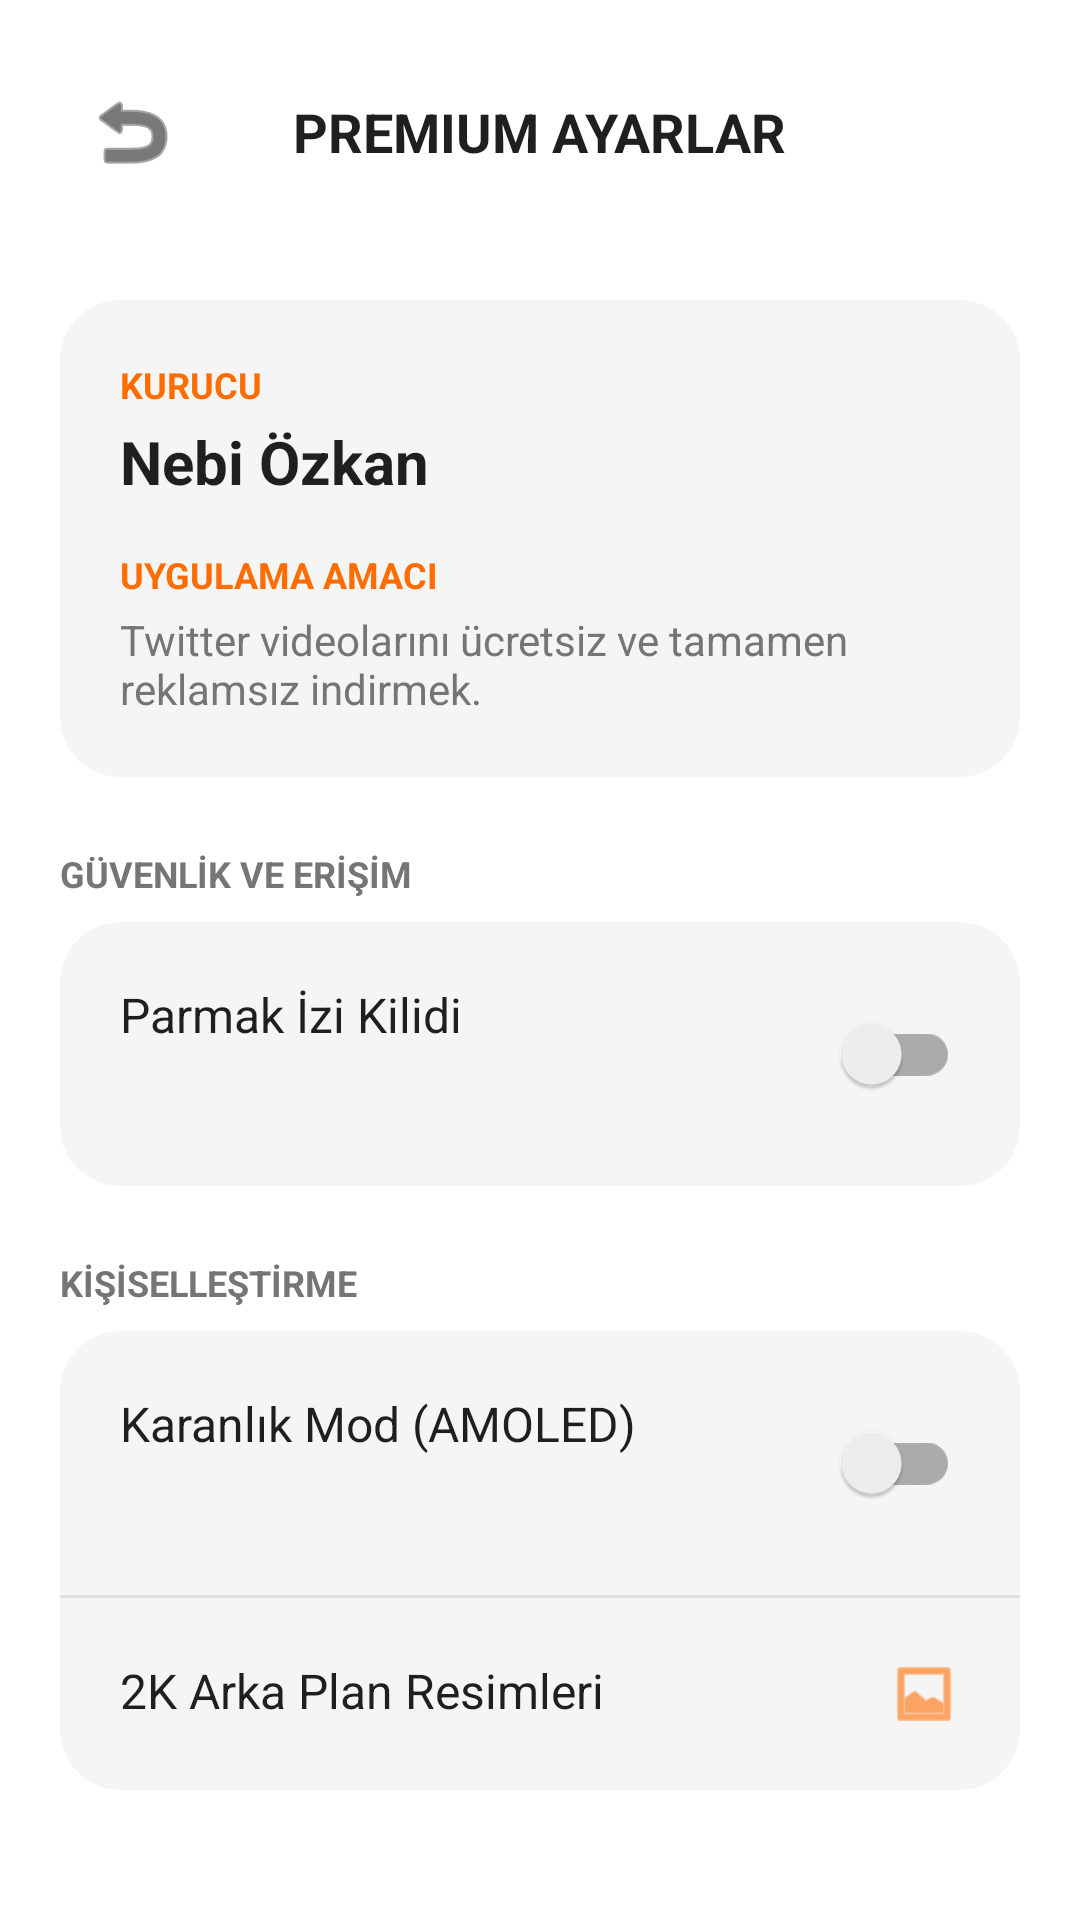

Here is an Android app screen rendered from its layout file. Give the layout XML and the strings, colors and styles it references.
<!-- AndroidManifest.xml: application theme Theme.AkrepIndirici -->
<!-- res/layout/activity_settings.xml -->
<?xml version="1.0" encoding="utf-8"?>
<androidx.core.widget.NestedScrollView xmlns:android="http://schemas.android.com/apk/res/android"
    xmlns:app="http://schemas.android.com/apk/res-auto"
    android:layout_width="match_parent"
    android:layout_height="match_parent"
    android:background="@color/background">

    <LinearLayout
        android:layout_width="match_parent"
        android:layout_height="wrap_content"
        android:orientation="vertical"
        android:padding="20dp">

        <RelativeLayout
            android:layout_width="match_parent"
            android:layout_height="wrap_content"
            android:layout_marginBottom="32dp">

            <ImageButton
                android:id="@+id/btnBack"
                android:layout_width="48dp"
                android:layout_height="48dp"
                android:background="?attr/selectableItemBackgroundBorderless"
                android:src="@android:drawable/ic_menu_revert"
                app:tint="@color/text_primary" />

            <TextView
                android:layout_width="wrap_content"
                android:layout_height="wrap_content"
                android:layout_centerInParent="true"
                android:text="PREMIUM AYARLAR"
                android:textColor="@color/text_primary"
                android:textSize="18sp"
                android:textStyle="bold" />
        </RelativeLayout>

        
        <androidx.cardview.widget.CardView
            android:layout_width="match_parent"
            android:layout_height="wrap_content"
            android:layout_marginBottom="24dp"
            app:cardBackgroundColor="@color/surface"
            app:cardCornerRadius="20dp"
            app:cardElevation="0dp">

            <LinearLayout
                android:layout_width="match_parent"
                android:layout_height="wrap_content"
                android:orientation="vertical"
                android:padding="20dp">

                <TextView
                    android:layout_width="wrap_content"
                    android:layout_height="wrap_content"
                    android:text="KURUCU"
                    android:textColor="@color/orange_accent"
                    android:textSize="12sp"
                    android:textStyle="bold" />

                <TextView
                    android:id="@+id/tvFounderName"
                    android:layout_width="wrap_content"
                    android:layout_height="wrap_content"
                    android:layout_marginTop="4dp"
                    android:text="Nebi Özkan"
                    android:textColor="@color/text_primary"
                    android:textSize="20sp"
                    android:textStyle="bold" />

                <TextView
                    android:layout_width="wrap_content"
                    android:layout_height="wrap_content"
                    android:layout_marginTop="16dp"
                    android:text="UYGULAMA AMACI"
                    android:textColor="@color/orange_accent"
                    android:textSize="12sp"
                    android:textStyle="bold" />

                <TextView
                    android:id="@+id/tvAppPurpose"
                    android:layout_width="wrap_content"
                    android:layout_height="wrap_content"
                    android:layout_marginTop="4dp"
                    android:text="Twitter videolarını ücretsiz ve tamamen reklamsız indirmek."
                    android:textColor="@color/text_secondary"
                    android:textSize="14sp" />
            </LinearLayout>
        </androidx.cardview.widget.CardView>

        
        <TextView
            android:layout_width="wrap_content"
            android:layout_height="wrap_content"
            android:text="GÜVENLİK VE ERİŞİM"
            android:textColor="@color/text_secondary"
            android:textSize="12sp"
            android:textStyle="bold" />

        <androidx.cardview.widget.CardView
            android:layout_width="match_parent"
            android:layout_height="wrap_content"
            android:layout_marginTop="8dp"
            app:cardBackgroundColor="@color/surface"
            app:cardCornerRadius="20dp"
            app:cardElevation="0dp">

            <LinearLayout
                android:layout_width="match_parent"
                android:layout_height="wrap_content"
                android:orientation="vertical">

                <RelativeLayout
                    android:layout_width="match_parent"
                    android:layout_height="wrap_content"
                    android:padding="20dp">

                    <TextView
                        android:layout_width="wrap_content"
                        android:layout_height="wrap_content"
                        android:text="Parmak İzi Kilidi"
                        android:textColor="@color/text_primary"
                        android:textSize="16sp" />

                    <androidx.appcompat.widget.SwitchCompat
                        android:id="@+id/switchBiometric"
                        android:layout_width="wrap_content"
                        android:layout_height="wrap_content"
                        android:layout_alignParentRight="true" />
                </RelativeLayout>
            </LinearLayout>
        </androidx.cardview.widget.CardView>

        
        <TextView
            android:layout_width="wrap_content"
            android:layout_height="wrap_content"
            android:layout_marginTop="24dp"
            android:text="KİŞİSELLEŞTİRME"
            android:textColor="@color/text_secondary"
            android:textSize="12sp"
            android:textStyle="bold" />

        <androidx.cardview.widget.CardView
            android:layout_width="match_parent"
            android:layout_height="wrap_content"
            android:layout_marginTop="8dp"
            app:cardBackgroundColor="@color/surface"
            app:cardCornerRadius="20dp"
            app:cardElevation="0dp">

            <LinearLayout
                android:layout_width="match_parent"
                android:layout_height="wrap_content"
                android:orientation="vertical">

                <RelativeLayout
                    android:layout_width="match_parent"
                    android:layout_height="wrap_content"
                    android:padding="20dp">

                    <TextView
                        android:layout_width="wrap_content"
                        android:layout_height="wrap_content"
                        android:text="Karanlık Mod (AMOLED)"
                        android:textColor="@color/text_primary"
                        android:textSize="16sp" />

                    <androidx.appcompat.widget.SwitchCompat
                        android:id="@+id/switchDarkTheme"
                        android:layout_width="wrap_content"
                        android:layout_height="wrap_content"
                        android:layout_alignParentRight="true" />
                </RelativeLayout>

                <View
                    android:layout_width="match_parent"
                    android:layout_height="1dp"
                    android:background="@color/divider" />

                <LinearLayout
                    android:id="@+id/layoutChangeBackground"
                    android:layout_width="match_parent"
                    android:layout_height="wrap_content"
                    android:background="?attr/selectableItemBackground"
                    android:clickable="true"
                    android:focusable="true"
                    android:orientation="horizontal"
                    android:padding="20dp">

                    <TextView
                        android:layout_width="0dp"
                        android:layout_height="wrap_content"
                        android:layout_weight="1"
                        android:text="2K Arka Plan Resimleri"
                        android:textColor="@color/text_primary"
                        android:textSize="16sp" />

                    <ImageView
                        android:layout_width="24dp"
                        android:layout_height="24dp"
                        android:src="@android:drawable/ic_menu_gallery"
                        app:tint="@color/orange_accent" />
                </LinearLayout>
            </LinearLayout>
        </androidx.cardview.widget.CardView>

        <TextView
            android:layout_width="match_parent"
            android:layout_height="wrap_content"
            android:layout_marginTop="48dp"
            android:gravity="center"
            android:text="Sürüm v2.2.5Özkan\n© 2026 Nebi Özkan"
            android:textColor="@color/text_secondary"
            android:textSize="12sp" />

    </LinearLayout>
</androidx.core.widget.NestedScrollView>
<!-- resources referenced by this layout -->
<resources>
  <color name="background">#FFFFFF</color>
  <color name="divider">#E0E0E0</color>
  <color name="orange_accent">#FF6D00</color>
  <color name="surface">#F5F5F5</color>
  <color name="text_primary">#1F1F1F</color>
  <color name="text_secondary">#757575</color>
  <style name="Theme.AkrepIndirici" parent="Theme.MaterialComponents.Light.NoActionBar">
          <item name="colorPrimary">@color/primary</item>
          <item name="colorPrimaryDark">@color/primary_dark</item>
          <item name="colorPrimaryVariant">@color/primary_variant</item>
          <item name="colorSecondary">@color/secondary</item>
          <item name="android:colorBackground">@color/background</item>
          <item name="colorSurface">@color/surface</item>
          <item name="android:statusBarColor">#FFFFFF</item>
          <item name="android:navigationBarColor">#FAFAFA</item>
          <item name="android:windowBackground">@color/background</item>
          <item name="android:textColorPrimary">@color/text_primary</item>
          <item name="android:textColorSecondary">@color/text_secondary</item>
          <item name="android:forceDarkAllowed">false</item>
      </style>
  <color name="primary">#FF6D00</color>
  <color name="primary_dark">#E55100</color>
  <color name="primary_variant">#FF8F00</color>
  <color name="secondary">#FF6D00</color>
</resources>
